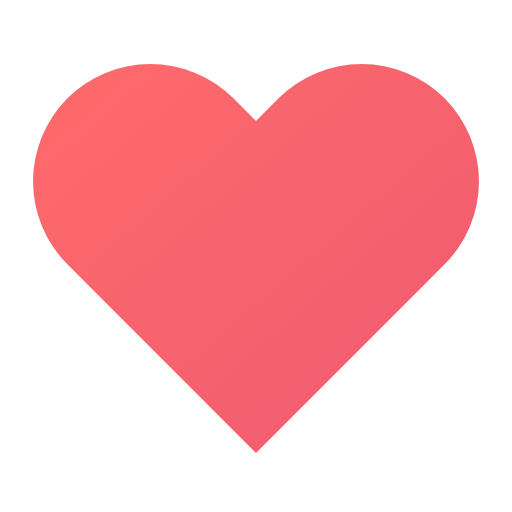
t = 0.00 s
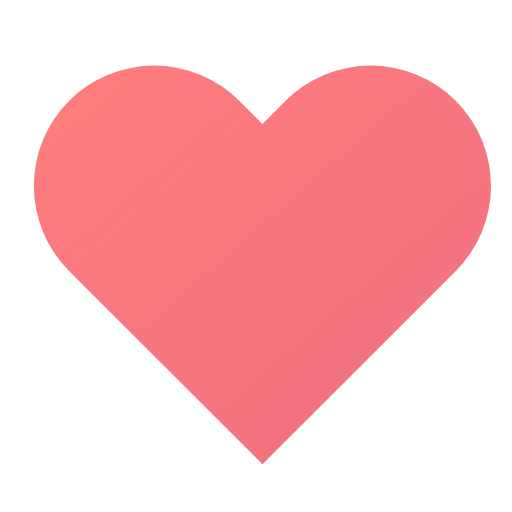
t = 0.19 s
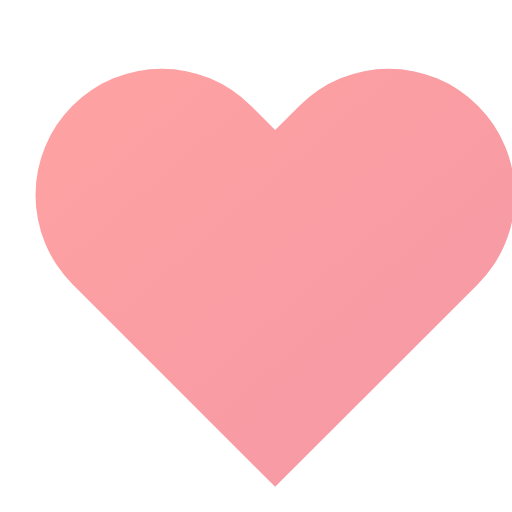
t = 0.56 s
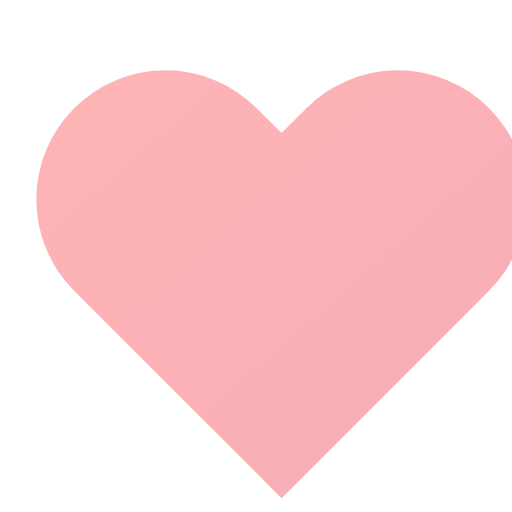
t = 0.75 s
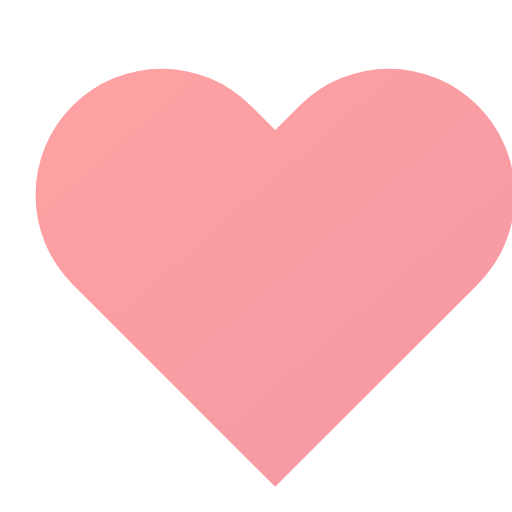
t = 0.94 s
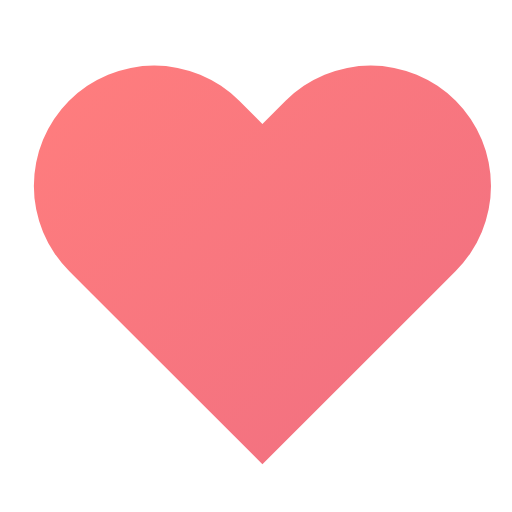
t = 1.31 s

The animated SVG that drew these frames (rendered in a browser with its animation timeline set to each time). Animation: 2 SMIL elements (animate=1,animateTransform=1); one cycle of 1.50 s, repeats indefinitely.

<svg viewBox="0 0 24 24" width="24" height="24" fill="none" xmlns="http://www.w3.org/2000/svg">
  <defs>
    <linearGradient id="heart-gradient" x1="0%" y1="0%" x2="100%" y2="100%">
      <stop offset="0%" style="stop-color:#FF6B6B"/>
      <stop offset="100%" style="stop-color:#EE5A6F"/>
    </linearGradient>
  </defs>
  <path d="M20.84 4.61a5.5 5.5 0 0 0-7.78 0L12 5.67l-1.06-1.06a5.5 5.5 0 0 0-7.78 7.78l1.06 1.06L12 21.23l7.78-7.78 1.06-1.06a5.5 5.5 0 0 0 0-7.78z"
        fill="url(#heart-gradient)"
        stroke="none">
    <animate
      attributeName="opacity"
      values="1;0.5;1"
      dur="1.5s"
      repeatCount="indefinite"/>
    <animateTransform
      attributeName="transform"
      type="scale"
      values="1;1.1;1"
      dur="1.5s"
      additive="sum"
      repeatCount="indefinite"/>
  </path>
</svg>
